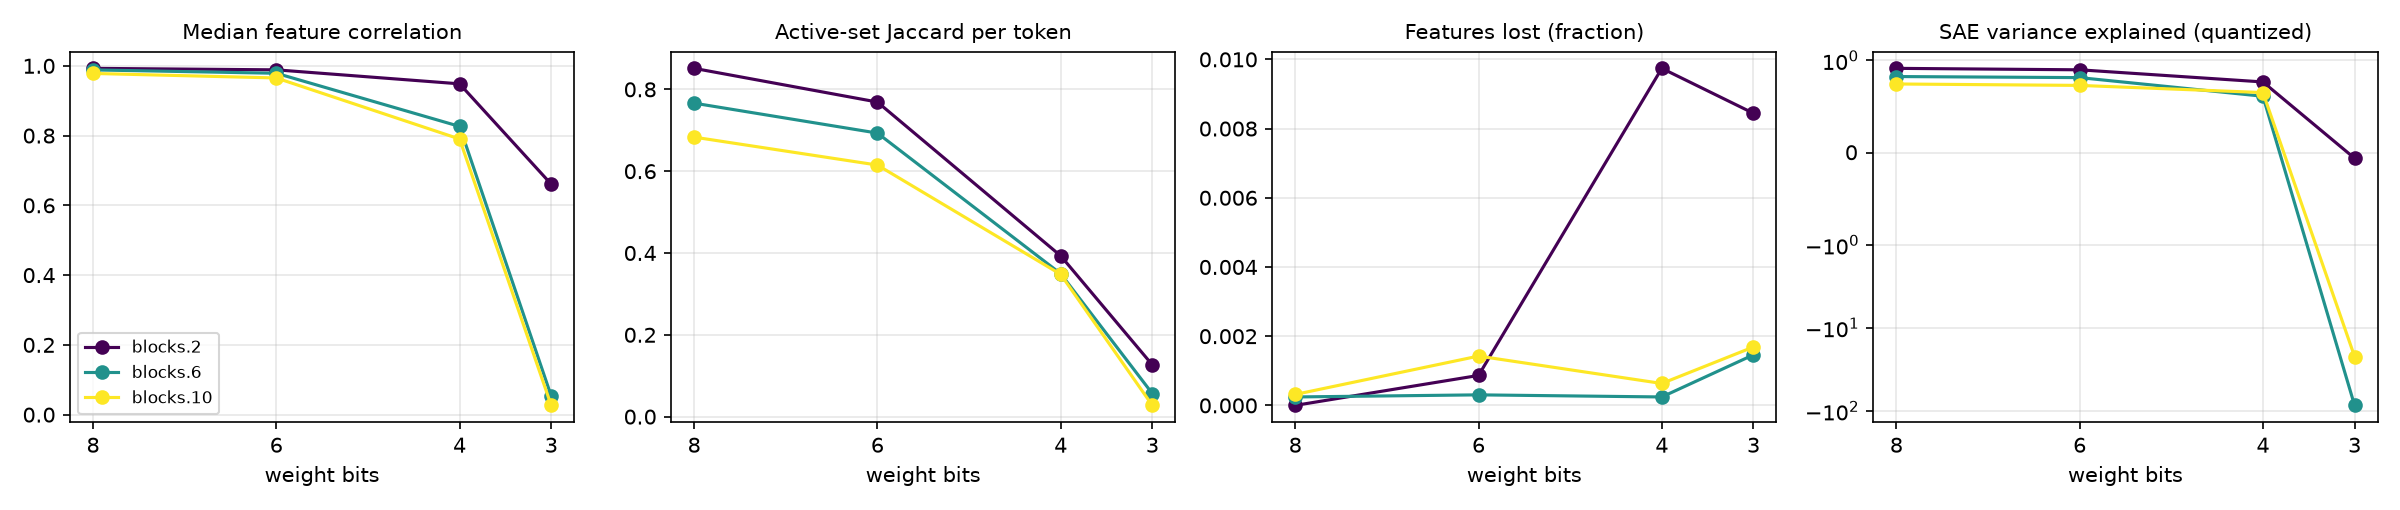

The table this chart was drawn from, first rows:
hook, bits, scheme, group_size, weight_rel_err, logit_kl, top1_agree, n_tokens, n_alive_ref, median_feature_corr, mean_feature_corr, lost_frac, new_frac, jaccard, topk_overlap, l0_ref, l0_q, fve_ref, fve_q
blocks.2.hook_resid_pre, 8, w8a8, 0, 0.01123, 0.05653, 0.8663, 16256, 4620, 0.9928, 0.967, 0.0, 0.001082, 0.8513, 0.9165, 20.34, 20.5, 0.9231, 0.9148
blocks.6.hook_resid_pre, 8, w8a8, 0, 0.01123, 0.05653, 0.8663, 16256, 16418, 0.9883, 0.9742, 0.0002436, 6.090875867949811e-05, 0.7663, 0.8981, 55.08, 50.86, 0.8432, 0.826
blocks.10.hook_resid_pre, 8, w8a8, 0, 0.01123, 0.05653, 0.8663, 16256, 18947, 0.9782, 0.9592, 0.0003167, 5.277880403230063e-05, 0.6832, 0.855, 55.59, 48.5, 0.7703, 0.7453
blocks.2.hook_resid_pre, 6, w8a8, 0, 0.04512, 0.08032, 0.8415, 16256, 4620, 0.9885, 0.9567, 0.0008658, 0.001299, 0.769, 0.8721, 20.34, 19.21, 0.9231, 0.8989
blocks.6.hook_resid_pre, 6, w8a8, 0, 0.04512, 0.08032, 0.8415, 16256, 16418, 0.9787, 0.9578, 0.0003045, 0.0, 0.6931, 0.8691, 55.08, 47.74, 0.8432, 0.8144
blocks.10.hook_resid_pre, 6, w8a8, 0, 0.04512, 0.08032, 0.8415, 16256, 18947, 0.9652, 0.9376, 0.001425, 5.277880403230063e-05, 0.6149, 0.8289, 55.59, 43.75, 0.7703, 0.7299
blocks.2.hook_resid_pre, 4, w8a8, 0, 0.1846, 0.3833, 0.6652, 16256, 4620, 0.9484, 0.8662, 0.00974, 0.1513, 0.393, 0.6339, 20.34, 19.44, 0.9231, 0.7674
blocks.6.hook_resid_pre, 4, w8a8, 0, 0.1846, 0.3833, 0.6652, 16256, 16418, 0.8263, 0.7836, 0.0002436, 0.0413, 0.3493, 0.6595, 55.08, 108.7, 0.8432, 0.6122
blocks.10.hook_resid_pre, 4, w8a8, 0, 0.1846, 0.3833, 0.6652, 16256, 18947, 0.7902, 0.7436, 0.0006333, 0.01251, 0.3478, 0.6196, 55.59, 82.63, 0.7703, 0.6522
blocks.2.hook_resid_pre, 3, w8a8, 0, 0.4019, 3.261, 0.1833, 16256, 4620, 0.6607, 0.6012, 0.008442, 0.9312, 0.1265, 0.3304, 20.34, 83.9, 0.9231, -0.06014
blocks.6.hook_resid_pre, 3, w8a8, 0, 0.4019, 3.261, 0.1833, 16256, 16418, 0.05358, 0.1482, 0.001462, 0.09392, 0.05633, 0.1592, 55.08, 288.5, 0.8432, -85.69
blocks.10.hook_resid_pre, 3, w8a8, 0, 0.4019, 3.261, 0.1833, 16256, 18947, 0.02652, 0.1167, 0.001689, 0.04634, 0.02746, 0.1125, 55.59, 525.3, 0.7703, -22.11
